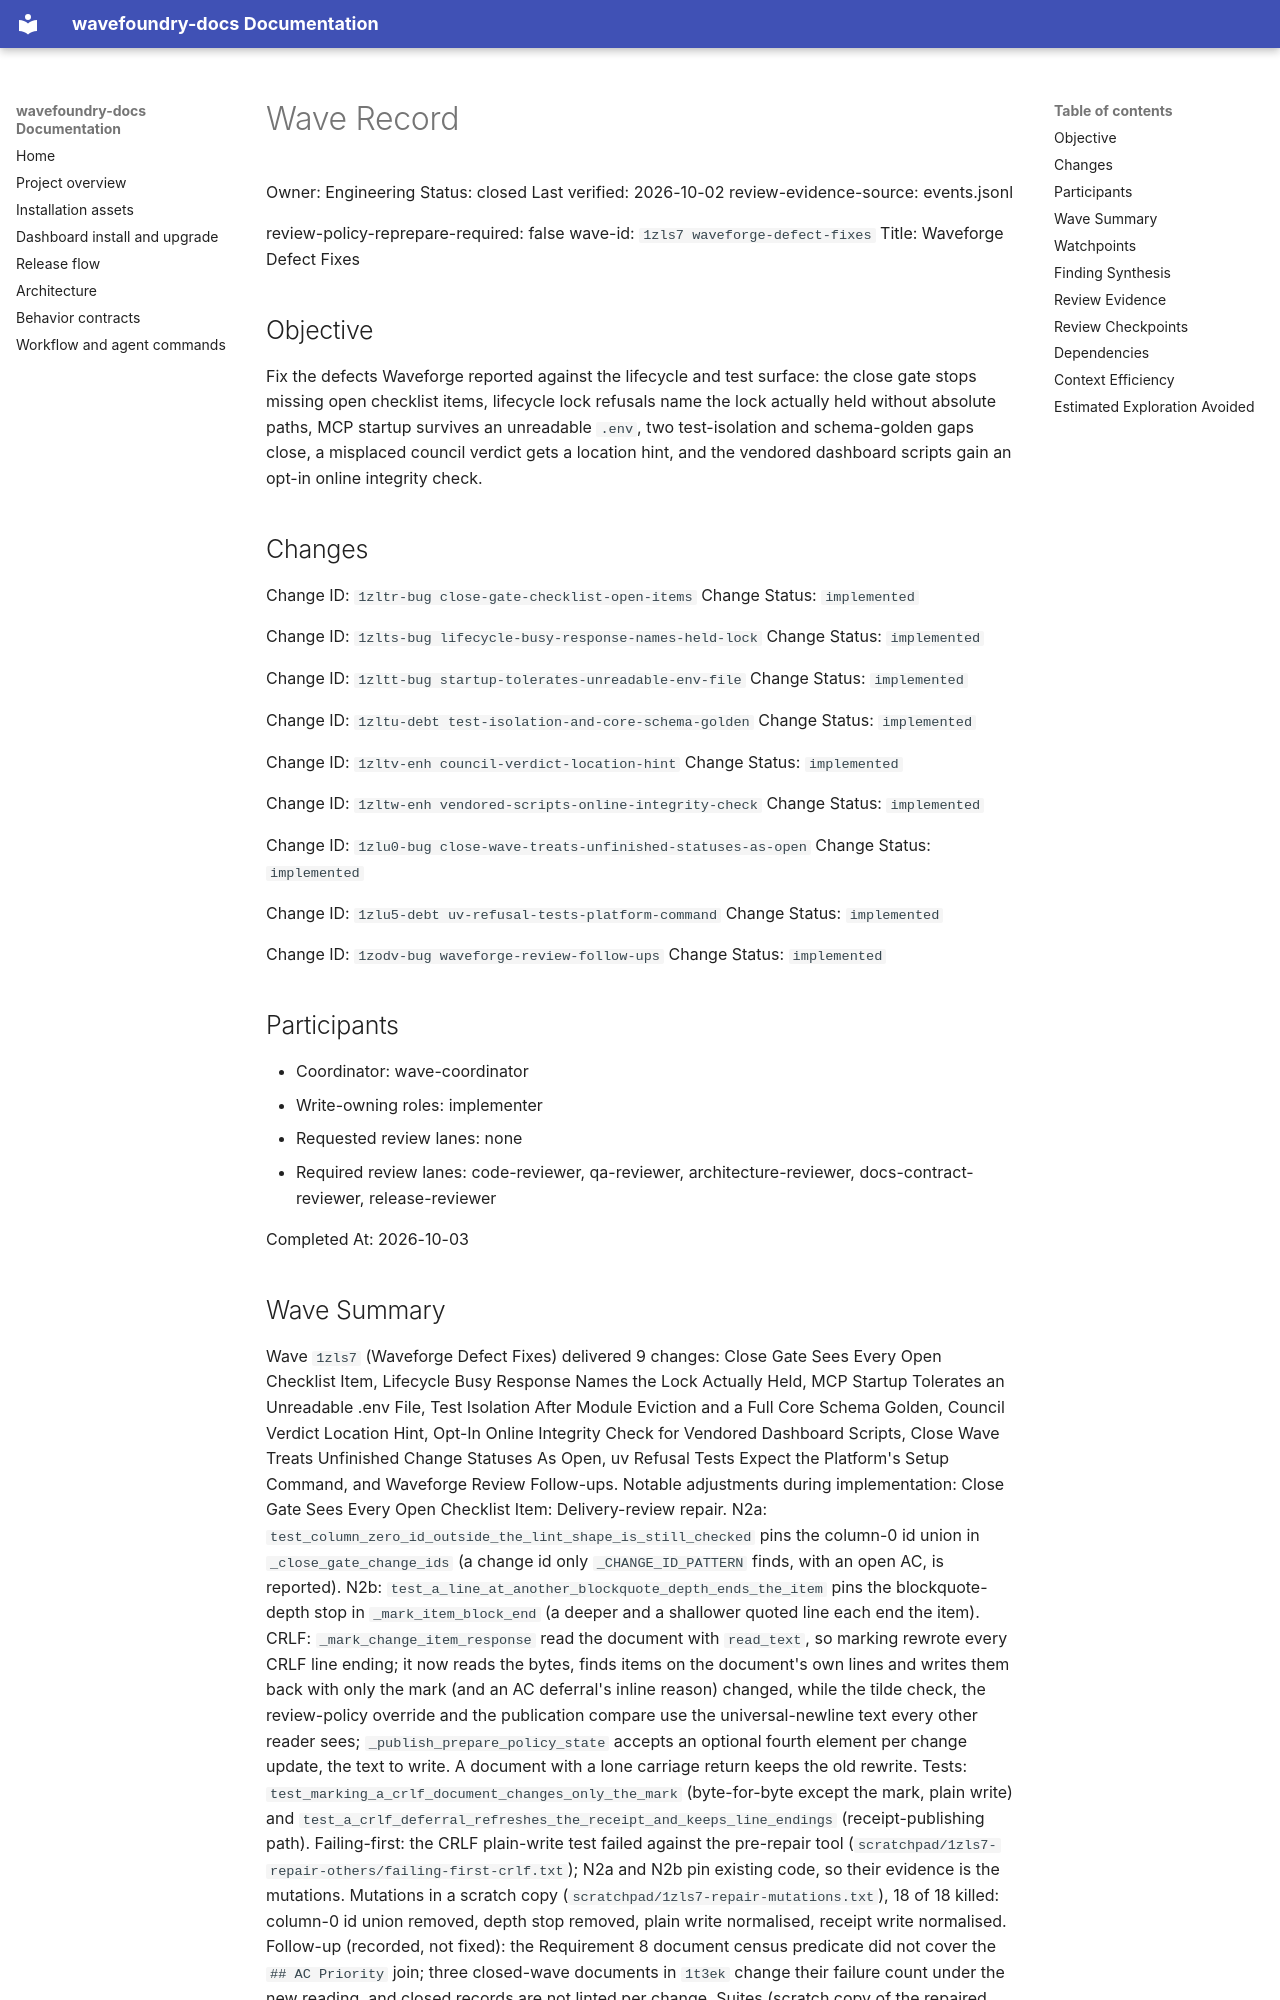

repository: coryhacking/wavefoundry · page: waves/1zls7 waveforge-defect-fixes/wave/index.html · generator: mkdocs

# Wave Record

Owner: Engineering
Status: closed
Last verified: 2026-10-02
review-evidence-source: events.jsonl

review-policy-reprepare-required: false
wave-id: `1zls7 waveforge-defect-fixes`
Title: Waveforge Defect Fixes

## Objective

Fix the defects Waveforge reported against the lifecycle and test surface: the close gate stops missing open checklist items, lifecycle lock refusals name the lock actually held without absolute paths, MCP startup survives an unreadable `.env`, two test-isolation and schema-golden gaps close, a misplaced council verdict gets a location hint, and the vendored dashboard scripts gain an opt-in online integrity check.

## Changes

Change ID: `1zltr-bug close-gate-checklist-open-items`
Change Status: `implemented`

Change ID: `1zlts-bug lifecycle-busy-response-names-held-lock`
Change Status: `implemented`

Change ID: `1zltt-bug startup-tolerates-unreadable-env-file`
Change Status: `implemented`

Change ID: `1zltu-debt test-isolation-and-core-schema-golden`
Change Status: `implemented`

Change ID: `1zltv-enh council-verdict-location-hint`
Change Status: `implemented`

Change ID: `1zltw-enh vendored-scripts-online-integrity-check`
Change Status: `implemented`

Change ID: `1zlu0-bug close-wave-treats-unfinished-statuses-as-open`
Change Status: `implemented`

Change ID: `1zlu5-debt uv-refusal-tests-platform-command`
Change Status: `implemented`

Change ID: `1zodv-bug waveforge-review-follow-ups`
Change Status: `implemented`

## Participants

- Coordinator: wave-coordinator
- Write-owning roles: implementer
- Requested review lanes: none
- Required review lanes: code-reviewer, qa-reviewer, architecture-reviewer, docs-contract-reviewer, release-reviewer

Completed At: 2026-10-03
